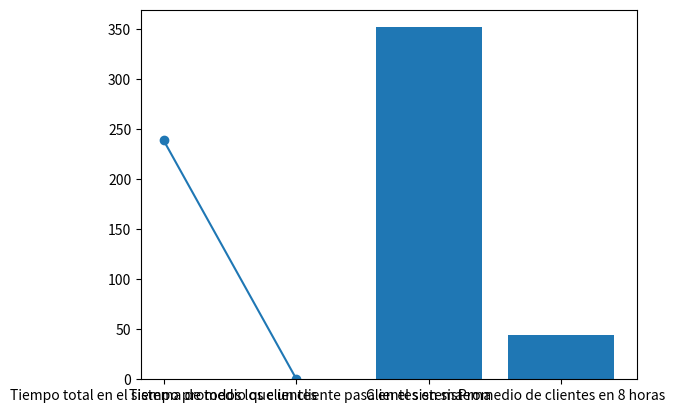

Generate this figure with matplotlib:
import heapq
import math
import matplotlib.pyplot as plt


# Configuración de los parámetros del generador congruencial multiplicativo
semilla = 97
constante_multiplicativa = 109
modulo = 32768

# Función para generar números aleatorios utilizando el método congruencial multiplicativo
def generar_aleatorio():
    global semilla
    semilla = (constante_multiplicativa * semilla) % modulo
    return semilla / modulo

# Configuración de los parámetros del generador de llegadas
tasa_llegada = 60 / 40  # convertir a llegadas por minuto

# Función para generar tiempo entre llegadas
def generar_llegada():
    llegada = -1 / tasa_llegada * math.log(generar_aleatorio())
    return llegada 

# Configuración de los parámetros del generador de tiempos de transacciones
a = 0  # Tiempo mínimo entre transacciones
b = 1# Tiempo máximo entre transacciones

# Función para generar tiempo de transacciones entre el cajero y el cliente.
def generar_transaccion():
    global a 
    global b 
    tiempo_transaccion = a + (b - a) * generar_aleatorio()
    return tiempo_transaccion


# Configuración de los parámetros de la simulación
num_atms = 3
cola = []
reloj = 0
siguiente_tiempo_llegada = generar_llegada()
siguiente_tiempo_salida = [float('inf')] * num_atms
atms_ocupados = 0

# Inicializar variables para el cálculo de estadísticas
tiempo_total_en_sistema = 0
num_total_clientes = 0

# Mensajes de la simulación
bienvenida = "¡Hola a continuacion se muestran los resultados de la simulación! 😀 "
print(bienvenida)

# Ejecutar la simulación durante 8 horas (480 minutos)
tiempo_simulacion = 480
while reloj < tiempo_simulacion:
    # Avanzar el reloj al siguiente tiempo de evento
    reloj = min(siguiente_tiempo_llegada + 1, min(siguiente_tiempo_salida))

    if siguiente_tiempo_llegada < min(siguiente_tiempo_salida):
        # Llega un cliente
        # print("----> Llegó un cliente")
        if atms_ocupados < num_atms:
            # Asignar un cajero automático disponible al cliente
            atms_ocupados += 1
            cajero = siguiente_tiempo_salida.index(float('inf'))
            tiempo_servicio = generar_transaccion()
            siguiente_tiempo_salida[cajero] = reloj + tiempo_servicio
            # print("*** Un cliente utilizó un cajero")
        else:
            # Todos los cajeros automáticos están ocupados, el cliente se une a la cola
            heapq.heappush(cola, reloj)
            # print("## Un cliente se unió a la cola de espera")
        # Programar la próxima llegada
        siguiente_tiempo_llegada = reloj + generar_llegada()
    else:
        # Un cliente termina su transacción
        num_total_clientes += 1
        tiempo_total_en_sistema += min(siguiente_tiempo_salida) - siguiente_tiempo_llegada
        cajero = siguiente_tiempo_salida.index(min(siguiente_tiempo_salida))
        siguiente_tiempo_salida[cajero] = float('inf')
        if len(cola) > 0:
            # Asignar el próximo cliente en la cola al cajero automático
            siguiente_tiempo_cliente = heapq.heappop(cola)
            tiempo_servicio = generar_transaccion()
            siguiente_tiempo_salida[cajero] = max(reloj, siguiente_tiempo_cliente) + tiempo_servicio
            # print("*** Un cliente utilizó un cajero")
        else:
            # No hay clientes en la cola, el cajero automático queda libre
            atms_ocupados -= 1
            # print("<- Un cliente dejó el cajero libre")


# Calcular las estadísticas
tiempo_promedio_en_sistema = abs(tiempo_total_en_sistema / num_total_clientes)
num_promedio_clientes = num_total_clientes / (reloj / 60)

# Imprimir los resultados
print()  # Salto de línea

#Graficas
print(f"Tiempo total en el sistema de todos los clientes: {abs(tiempo_total_en_sistema):.2f} minutos")
print(f"Tiempo promedio que un cliente pasa en el sistema: {tiempo_promedio_en_sistema:.2f} minutos")
concepto = ['Tiempo total en el sistema de todos los clientes', 'Tiempo promedio que un cliente pasa en el sistema']
tiempos = [abs(tiempo_total_en_sistema), tiempo_promedio_en_sistema]
plt.plot(concepto, tiempos,  marker="o")
plt.show()

print(f"Cantidad promedio de clientes en el sistema: {num_promedio_clientes:.2f}")
print(f"Cantidad total de clientes que ingresaron en 8 horas: {num_total_clientes}")
# print(f"Numero de veces que se utilizaron los cajeros: {abs(tiempo_total_en_sistema):.2f}")

conceptocantidades =['Clientes en sistema', 'Promedio de clientes en 8 horas']
cantidades =[num_total_clientes, num_promedio_clientes,]
plt.bar(conceptocantidades, cantidades)
plt.show()
